Run: headless pygame with SDL's dummy video driver; simulated clock (each Clock.tick advances the game by its frame time, no real sleeping); random seed 0; keys injected as events and as key.get_pressed() state; no mouse input.
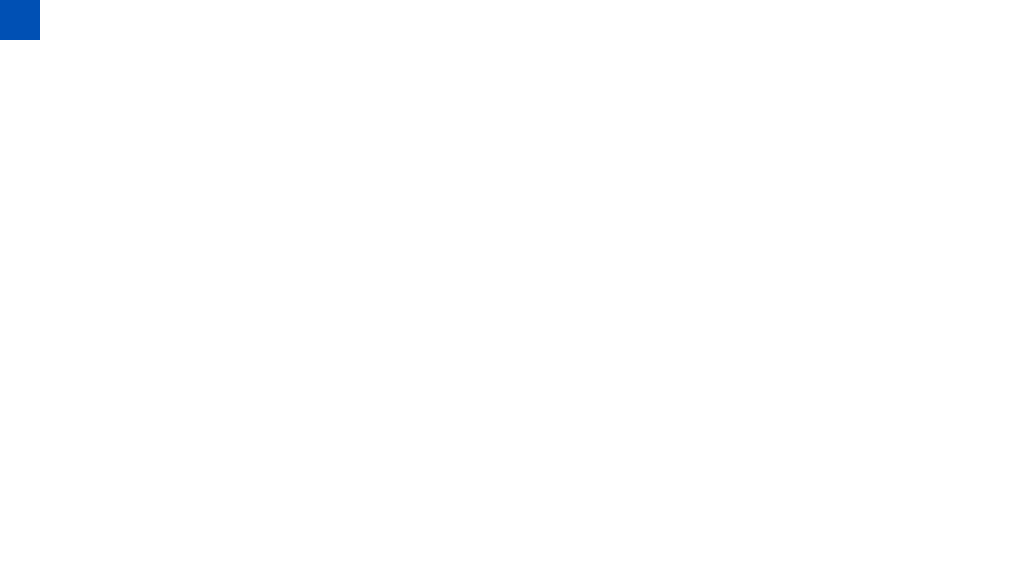
Frame 1 of 4 · flips 1–60 · no input
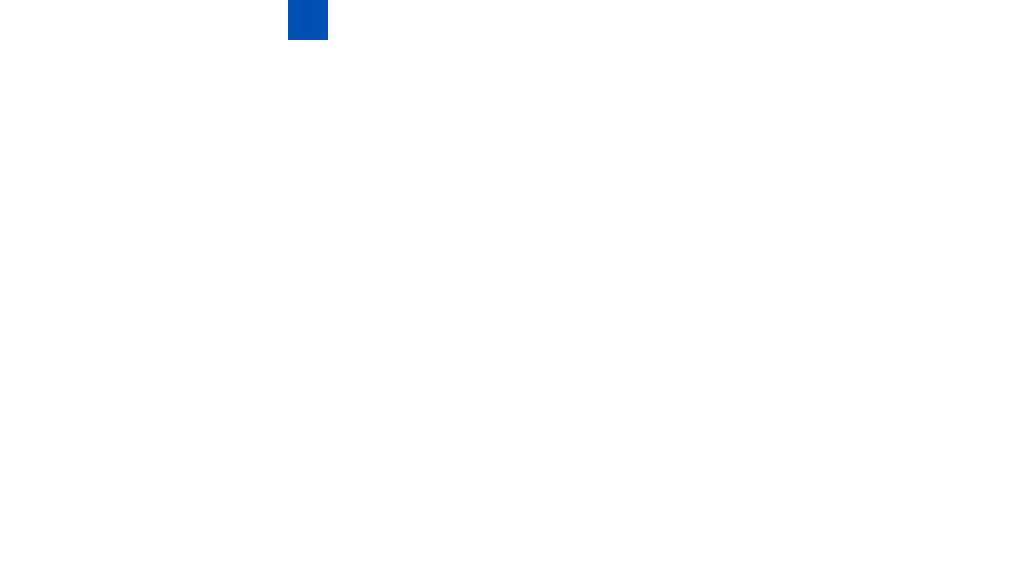
Frame 2 of 4 · flips 61–180 · tapped SPACE, RETURN · held RIGHT (→), D
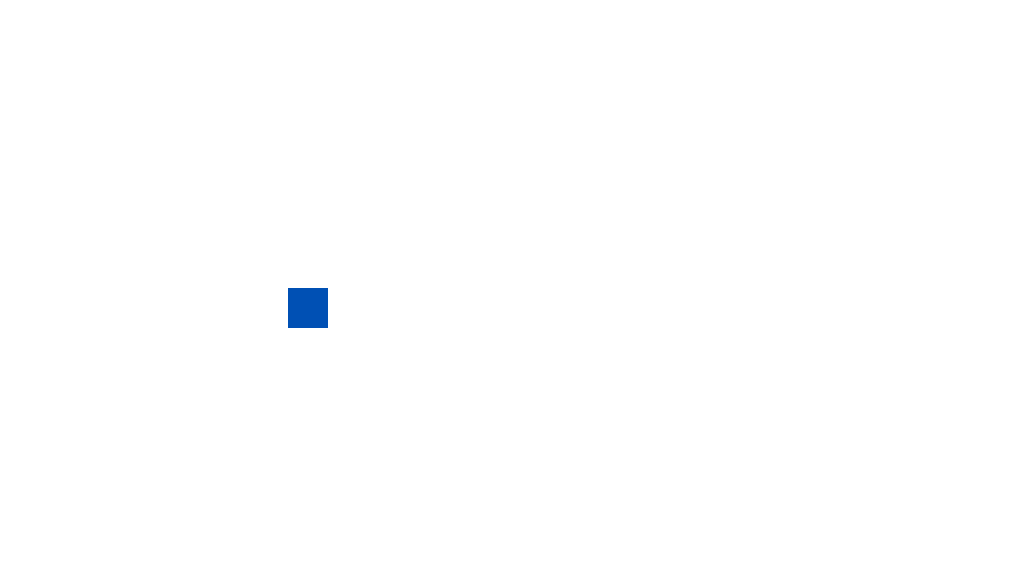
Frame 3 of 4 · flips 181–300 · held DOWN (↓), S
Frame 4 of 4 · flips 301–420 · held LEFT (←), A, UP (↑), W · screen same as frame 1, image omitted

The pygame program that drew these frames:

#! /usr/bin/env python3
#
#  Automatic Game Scaling Library for pygame
#
#  Allows resize of a Window while scaling the game, keeping the aspect ratio.
#
#  Created by Matthew Mitchell on 13/09/2009.
#  Copyright (c) 2009 Matthew Mitchell. All rights reserved.
#
#Import modules
import sys
import pygame
from pygame.locals import *
def get_resolution(screen,ss,gs): 
	gap = float(gs[0]) / float(gs[1])
	sap = float(ss[0]) / float(ss[1])
	if gap > sap:
		#Game aspect ratio is greater than screen (wider) so scale width
		factor = float(gs[0]) /float(ss[0])
		new_h = gs[1]/factor #Divides the height by the factor which the width changes so the aspect ratio remians the same.
		game_scaled = (ss[0],new_h)
	elif gap < sap:
		#Game aspect ratio is less than the screens.
		factor = float(gs[1]) /float(ss[1])
		new_w = gs[0]/factor #Divides the width by the factor which the height changes so the aspect ratio remians the same.
		game_scaled = (new_w,ss[1])
	else:
		game_scaled = screen.get_size()
	return game_scaled		
class ScaledGame(pygame.Surface):
	game_size = None
	first_screen = None
	screen = None
	fs = False #Fullscreen false to start
	clock = None
	resize = True
	game_gap = None
	game_scaled = None
	title = None
	fps = False
	def __init__(self,title,game_size):
		pygame.init()
		self.title = title
		self.game_size = game_size
		screen_info = pygame.display.Info() #Required to set a good resolution for the game screen
		self.first_screen = (screen_info.current_w, screen_info.current_h - 120) #Take 120 pixels from the height because the menu bar, window bar and dock takes space
		self.screen = pygame.display.set_mode(self.first_screen,RESIZABLE) 
		pygame.display.set_caption(self.title)
		pygame.Surface.__init__(self,self.game_size) #Sets up the Surface for the game.
		self.clock = pygame.time.Clock()
		self.game_gap = (0,0)
	def update(self):
		#Updates screen properly
		win_size_done = False #Changes to True if the window size is got by the VIDEORESIZE event below
		for event in pygame.event.get():
			if event.type == QUIT:
				sys.exit()
			if event.type == VIDEORESIZE:
				ss = [event.w,event.h]
				self.resize = True
				win_size_done = True
		keys = pygame.key.get_pressed() #Get the pressed keys
		if pygame.key.get_mods() == 1024:
			if(keys[K_q] or keys[K_w]):
				sys.exit()
			if keys[K_f]:
				self.screen = pygame.display.set_mode(self.first_screen,RESIZABLE)
				if self.fs == False:
					self.game_scaled = get_resolution(self.screen,[self.screen.get_width(),self.screen.get_height()],self.game_size)
					self.game_gap = [(self.screen.get_width() - self.game_scaled[0])/2,(self.screen.get_height() - self.game_scaled[1])/2]
					self.screen = pygame.display.set_mode((0,0), FULLSCREEN | HWSURFACE  | DOUBLEBUF)
					self.fs = True
				else:
					self.fs = False
					self.resize = True
					self.game_gap = (0,0)
		#Scale game to screen resolution, keeping aspect ratio
		if self.resize == True:
			if(win_size_done == False): #Sizes not gotten by resize event
				ss = [self.screen.get_width(),self.screen.get_height()]
			self.game_scaled = get_resolution(self.screen,ss,self.game_size)
			self.game_scaled = tuple (map (lambda x: int (x), self.game_scaled))
			self.screen = pygame.display.set_mode(self.game_scaled,RESIZABLE)
		self.resize = False #Next time do not scale unless resize or fullscreen events occur
		self.screen.blit(pygame.transform.scale(self,self.game_scaled),self.game_gap) #Add game to screen with the scaled size and gap required.
		pygame.display.flip()
		self.clock.tick(60)
		if self.fps == True:
			pygame.display.set_caption(self.title + " - " + str(int(self.clock.get_fps())) + "fps")

#
#  main.py
#  
#
#  Created by Matthew Mitchell on 15/09/2009.
#  Copyright (c) 2009 Matthew Mitchell. All rights reserved.
#
#from scalelib import *
if __name__ == '__main__': #Run if being run directly and not as a module
	game = ScaledGame("Test",[1280,720])  #1280x720 HD resolution game. Creates an object with the game Surface
	bottom = pygame.Surface((50,50))
	bottom.fill((0,80,180))
	bp = [0,0]
	while 1: #Game loop
		keys = pygame.key.get_pressed()
		if keys[K_UP] and (bp[1] > 0):
			bp[1] -= 3
		if keys[K_DOWN] and (bp[1] +50< game.get_height()):
			bp[1] += 3
		if keys[K_LEFT] and (bp[0] > 0):
			bp[0] -= 3
		if keys[K_RIGHT] and (bp[0] +50 < game.get_width()):
			bp[0] += 3
		game.fill((255,255,255)) #Refresh game with white
		game.blit(bottom,bp)
		game.fps = True #Shows framerate
		game.update() #Updates game
